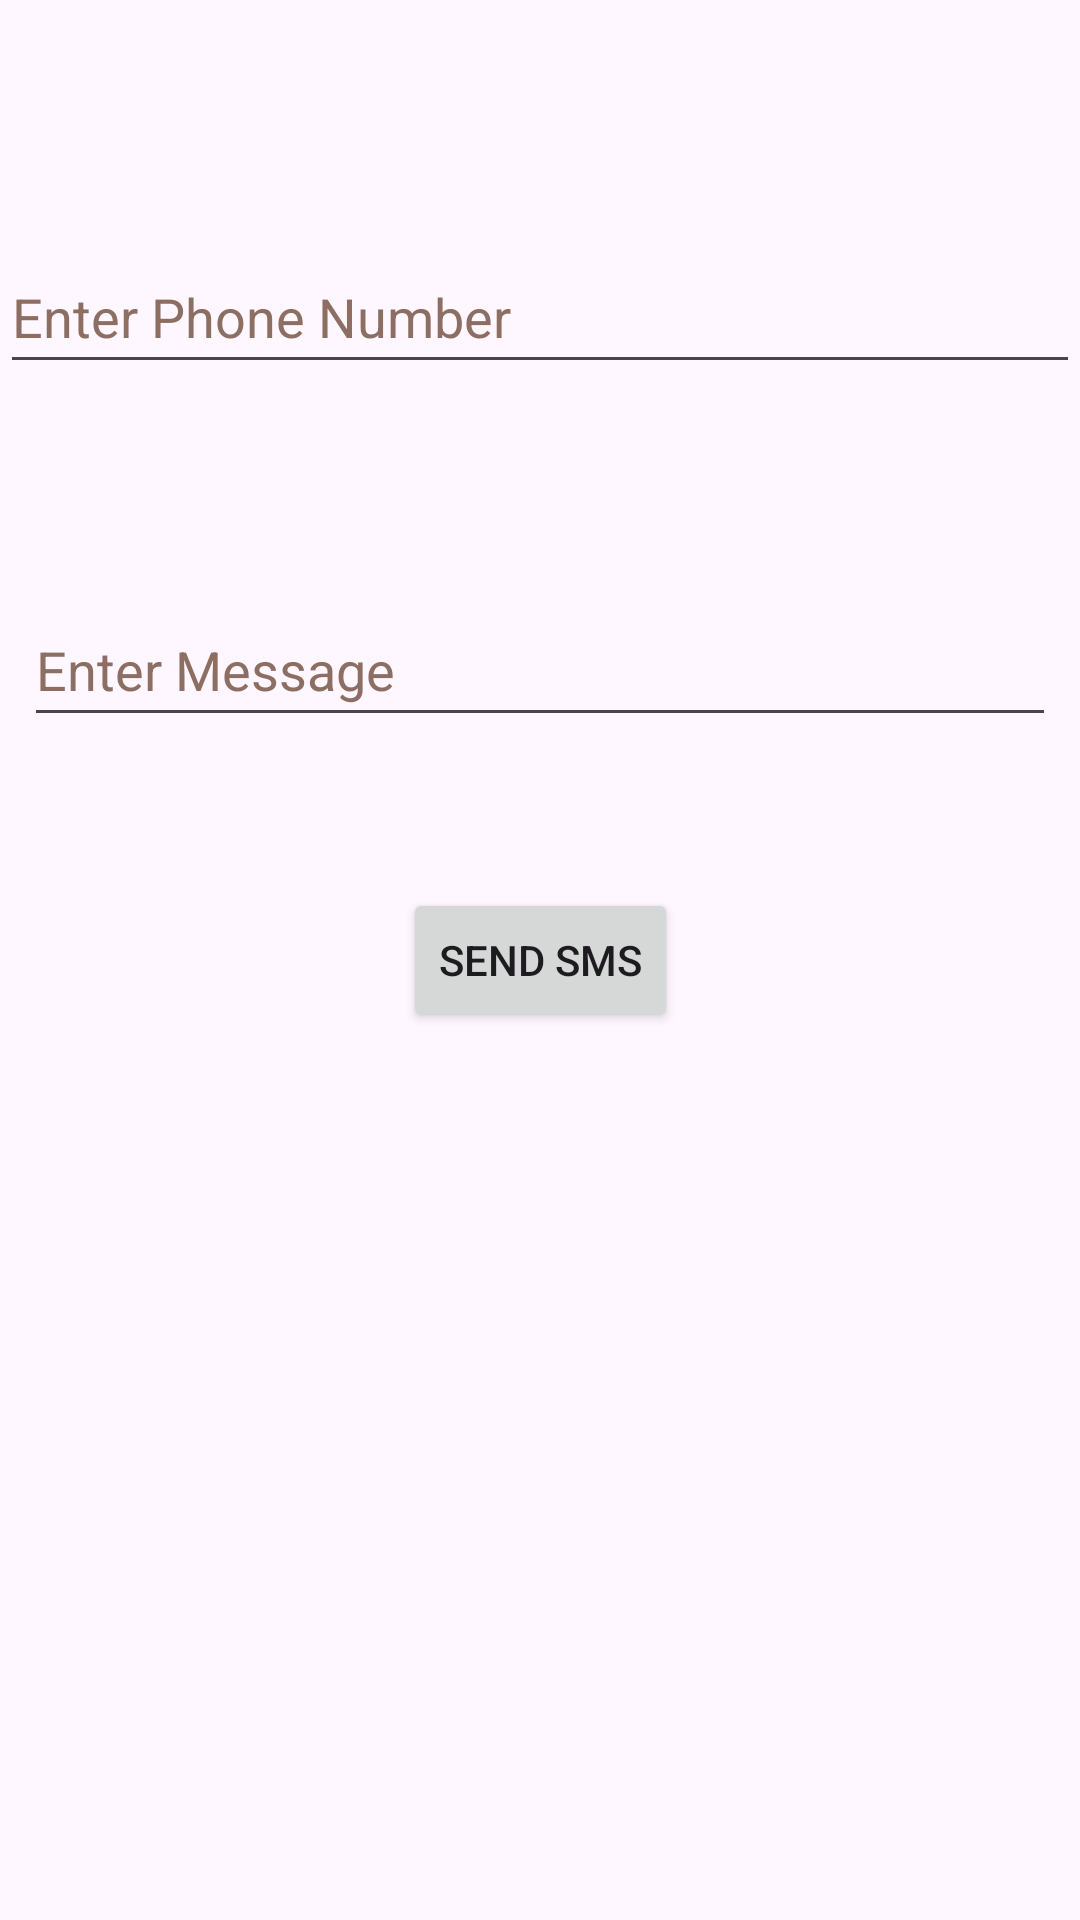

Layout XML and referenced resources for this Android screen:
<!-- AndroidManifest.xml: application theme Theme.MsgApp -->
<!-- res/layout/activity_main.xml -->
<?xml version="1.0" encoding="utf-8"?>
<androidx.constraintlayout.widget.ConstraintLayout xmlns:android="http://schemas.android.com/apk/res/android"
    xmlns:app="http://schemas.android.com/apk/res-auto"
    xmlns:tools="http://schemas.android.com/tools"
    android:layout_width="match_parent"
    android:layout_height="match_parent"
    tools:context=".MainActivity">

    <EditText
        android:id="@+id/phone_number"
        android:layout_width="match_parent"
        android:layout_height="wrap_content"
        android:layout_marginTop="80dp"
        android:ems="10"
        android:hint="@string/enter_phone_number"
        android:inputType="phone"
        android:minHeight="48dp"
        android:textColorHint="#8D6E63"
        app:layout_constraintStart_toStartOf="parent"
        app:layout_constraintTop_toTopOf="parent"
        android:autofillHints=""
        tools:ignore="VisualLintTextFieldSize" />

    <EditText
        android:id="@+id/message"
        android:layout_width="match_parent"
        android:layout_height="wrap_content"
        android:layout_marginStart="8dp"
        android:layout_marginLeft="8dp"
        android:layout_marginTop="8dp"
        android:layout_marginEnd="8dp"
        android:layout_marginRight="8dp"
        android:layout_marginBottom="8dp"
        android:ems="10"
        android:hint="@string/enter_message"
        android:inputType="textMultiLine"
        android:minHeight="48dp"
        android:textColorHint="#8D6E63"
        app:layout_constraintBottom_toBottomOf="parent"
        app:layout_constraintEnd_toEndOf="parent"
        app:layout_constraintHorizontal_bias="1.0"
        app:layout_constraintStart_toStartOf="parent"
        app:layout_constraintTop_toTopOf="parent"
        app:layout_constraintVertical_bias="0.329"
        tools:ignore="VisualLintTextFieldSize"
        android:autofillHints="" />

    <Button
        android:id="@+id/button"
        android:layout_width="wrap_content"
        android:layout_height="wrap_content"
        android:layout_marginStart="8dp"
        android:layout_marginLeft="8dp"
        android:layout_marginTop="8dp"
        android:layout_marginEnd="8dp"
        android:layout_marginRight="8dp"
        android:layout_marginBottom="8dp"
        android:onClick="SMS"
        android:text="@string/send_sms"
        app:layout_constraintBottom_toBottomOf="parent"
        app:layout_constraintEnd_toEndOf="parent"
        app:layout_constraintStart_toStartOf="parent"
        app:layout_constraintTop_toTopOf="parent"
        tools:ignore="UsingOnClickInXml" />

</androidx.constraintlayout.widget.ConstraintLayout>
<!-- resources referenced by this layout -->
<resources>
  <string name="enter_message">Enter Message</string>
  <string name="enter_phone_number">Enter Phone Number</string>
  <string name="send_sms">Send SMS</string>
  <style name="Theme.MsgApp" parent="Base.Theme.MsgApp" />
  <style name="Base.Theme.MsgApp" parent="Theme.Material3.DayNight.NoActionBar">
          
          
      </style>
</resources>
